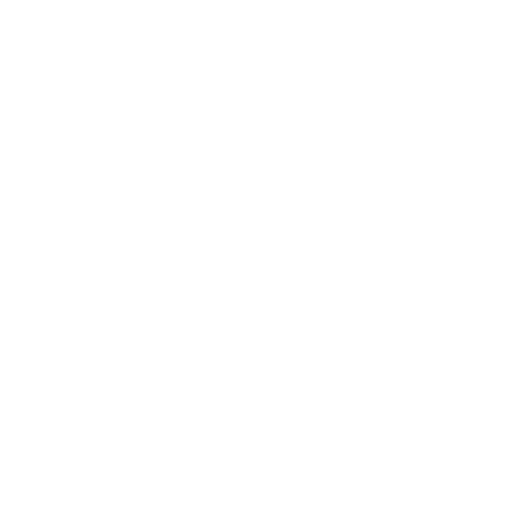
t = 0.00 s
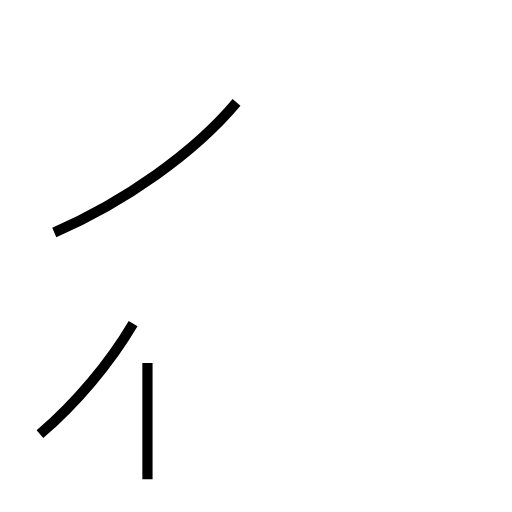
t = 1.43 s
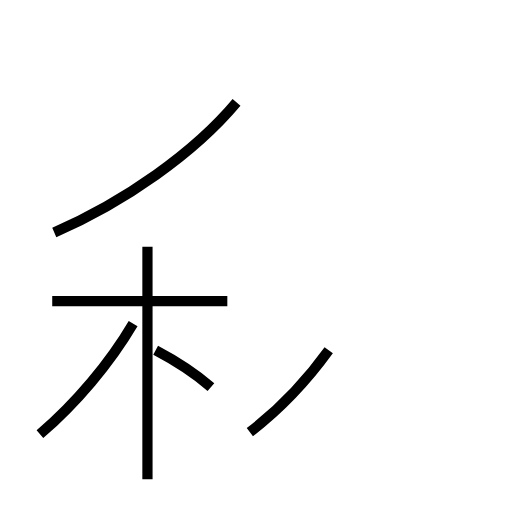
t = 2.81 s
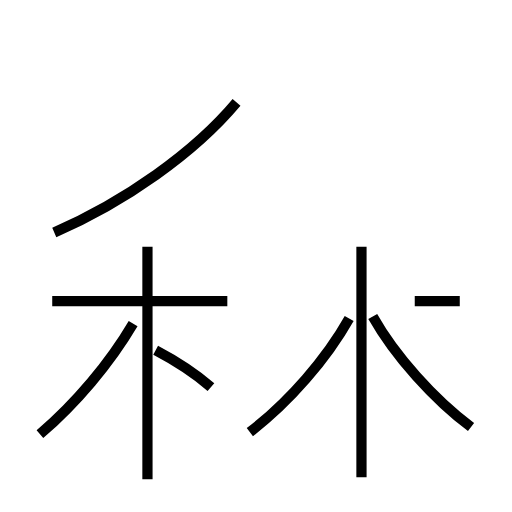
t = 4.16 s
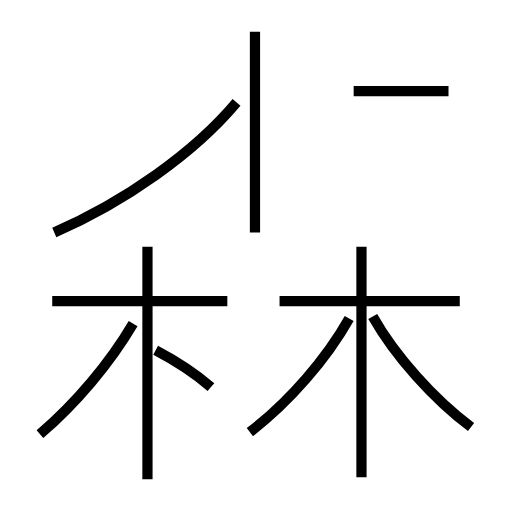
t = 5.43 s
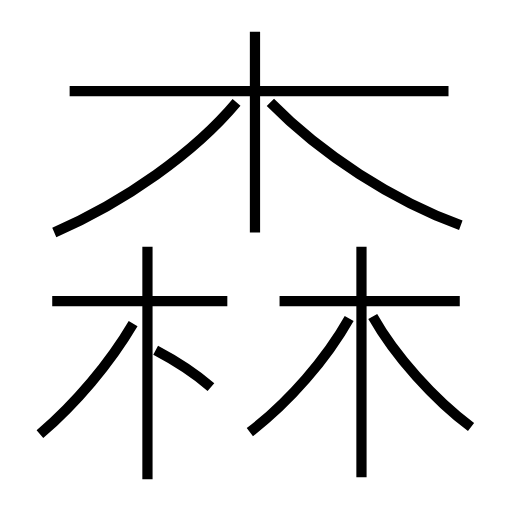
t = 6.93 s

The animated SVG that drew these frames (rendered in a browser with its animation timeline set to each time). Animation: 12 SMIL elements (animate=12); one cycle of 6.93 s.

<?xml version='1.0' encoding='utf-8'?>
<svg viewBox="0.0 -6.0 50.0 50.0" version="1.1" xmlns="http://www.w3.org/2000/svg"><rect x="-1000" y="-1000" width="2000" height="2000" stroke="white" fill="white" /><g style="fill:none;stroke:#000000;stroke-width:1"><path d="M 5.3 -21.3 C 12.2 -24.3 19.0 -29.1 23.1 -34.0 " transform="translate(0.0 38.0)" stroke-dasharray="22.043562858947798" stroke-dashoffset="22.043562858947798"><animate attributeName="stroke-dashoffset" from="22.043562858947798" to="0" dur="0.6613068857684339s" begin="0s" fill="freeze" /></path><path d="M 3.9 -1.6 C 7.4 -4.6 10.7 -8.5 13.0 -12.4 " transform="translate(0.0 38.0)" stroke-dasharray="14.183046380627465" stroke-dashoffset="14.183046380627465"><animate attributeName="stroke-dashoffset" from="14.183046380627465" to="0" dur="0.4254913914188239s" begin="0.6613068857684339s" fill="freeze" /></path><path d="M 14.4 2.8 L 14.4 -19.9 " transform="translate(0.0 38.0)" stroke-dasharray="22.7" stroke-dashoffset="22.7"><animate attributeName="stroke-dashoffset" from="22.7" to="0" dur="0.6809999999999999s" begin="1.0867982771872577s" fill="freeze" /></path><path d="M 20.6 -6.2 C 19.1 -7.5 17.1 -8.8 15.2 -9.8 " transform="translate(0.0 38.0)" stroke-dasharray="6.5031511152640995" stroke-dashoffset="6.5031511152640995"><animate attributeName="stroke-dashoffset" from="6.5031511152640995" to="0" dur="0.19509453345792296s" begin="1.7677982771872576s" fill="freeze" /></path><path d="M 22.2 -14.6 L 5.1 -14.6 " transform="translate(0.0 38.0)" stroke-dasharray="17.1" stroke-dashoffset="17.1"><animate attributeName="stroke-dashoffset" from="17.1" to="0" dur="0.513s" begin="1.9628928106451806s" fill="freeze" /></path><path d="M 24.4 -1.8 C 28.3 -4.8 31.9 -9.0 34.1 -12.9 " transform="translate(0.0 38.0)" stroke-dasharray="14.832163010451836" stroke-dashoffset="14.832163010451836"><animate attributeName="stroke-dashoffset" from="14.832163010451836" to="0" dur="0.4449648903135551s" begin="2.4758928106451807s" fill="freeze" /></path><path d="M 35.3 2.6 L 35.3 -19.9 " transform="translate(0.0 38.0)" stroke-dasharray="22.5" stroke-dashoffset="22.5"><animate attributeName="stroke-dashoffset" from="22.5" to="0" dur="0.6749999999999999s" begin="2.9208577009587358s" fill="freeze" /></path><path d="M 46.0 -2.3 C 42.4 -5.0 38.6 -9.2 36.4 -13.1 " transform="translate(0.0 38.0)" stroke-dasharray="14.540938569397268" stroke-dashoffset="14.540938569397268"><animate attributeName="stroke-dashoffset" from="14.540938569397268" to="0" dur="0.43622815708191803s" begin="3.5958577009587356s" fill="freeze" /></path><path d="M 44.9 -14.6 L 27.3 -14.6 " transform="translate(0.0 38.0)" stroke-dasharray="17.599999999999998" stroke-dashoffset="17.599999999999998"><animate attributeName="stroke-dashoffset" from="17.599999999999998" to="0" dur="0.5279999999999999s" begin="4.032085858040654s" fill="freeze" /></path><path d="M 24.9 -21.3 L 24.9 -40.9 " transform="translate(0.0 38.0)" stroke-dasharray="19.599999999999998" stroke-dashoffset="19.599999999999998"><animate attributeName="stroke-dashoffset" from="19.599999999999998" to="0" dur="0.588s" begin="4.560085858040654s" fill="freeze" /></path><path d="M 43.8 -35.1 L 6.8 -35.1 " transform="translate(0.0 38.0)" stroke-dasharray="37.0" stroke-dashoffset="37.0"><animate attributeName="stroke-dashoffset" from="37.0" to="0" dur="1.1099999999999999s" begin="5.148085858040654s" fill="freeze" /></path><path d="M 45.0 -22.0 C 38.4 -24.4 31.4 -28.9 26.4 -34.0" transform="translate(0.0 38.0)" stroke-dasharray="22.304918236350613" stroke-dashoffset="22.304918236350613"><animate attributeName="stroke-dashoffset" from="22.304918236350613" to="0" dur="0.6691475470905184s" begin="6.258085858040653s" fill="freeze" /></path></g></svg>
